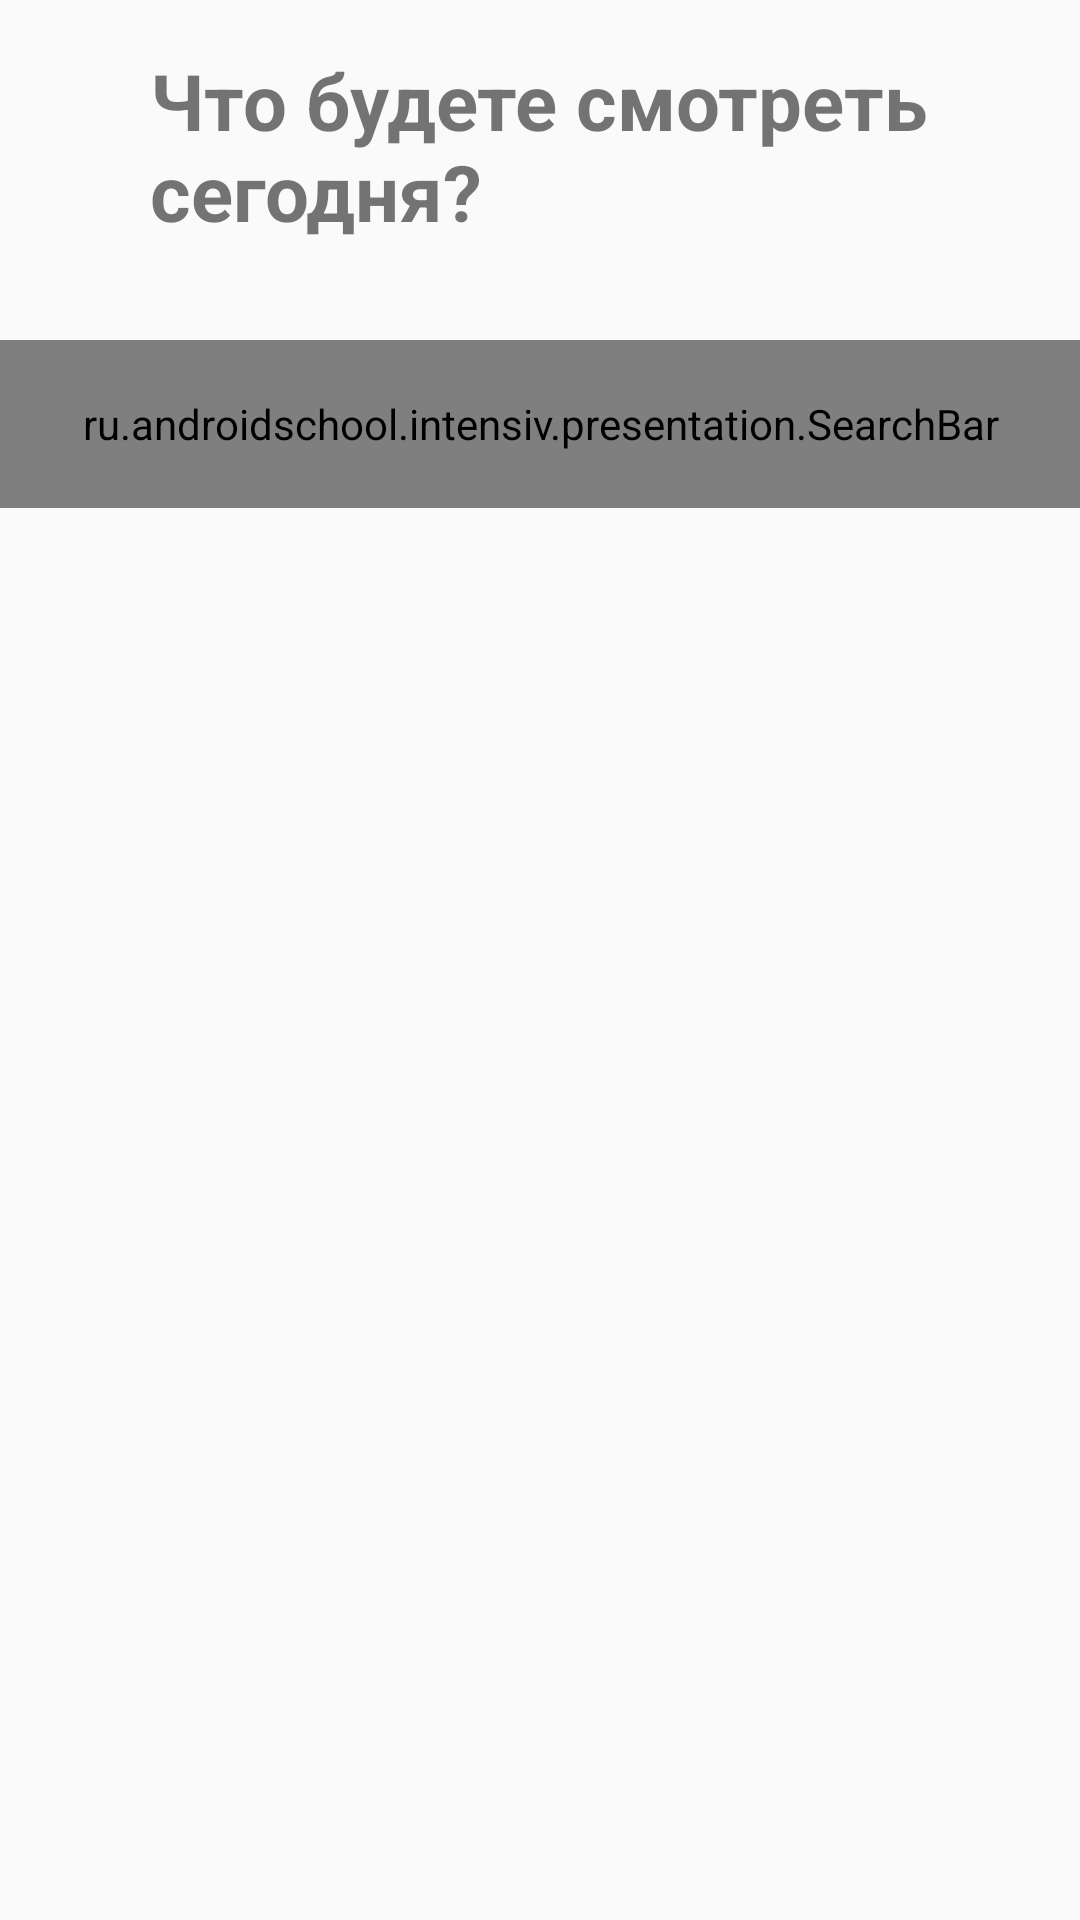

Produce the Android XML layout that renders to this screen, including the resource entries it uses.
<!-- AndroidManifest.xml: application theme AppTheme -->
<!-- res/layout/feed_fragment.xml -->
<androidx.coordinatorlayout.widget.CoordinatorLayout xmlns:android="http://schemas.android.com/apk/res/android"
    xmlns:app="http://schemas.android.com/apk/res-auto"
    xmlns:tools="http://schemas.android.com/tools"
    android:layout_width="match_parent"
    android:layout_height="match_parent"
    android:fitsSystemWindows="true">

    <include
        layout="@layout/feed_header" />

    <androidx.core.widget.NestedScrollView
        android:layout_width="match_parent"
        android:layout_height="match_parent"
        android:background="@color/blueDark"
        android:overScrollMode="never"
        app:layout_behavior="@string/appbar_scrolling_view_behavior">

        <LinearLayout
            android:layout_width="match_parent"
            android:layout_height="wrap_content"
            android:orientation="vertical">

            <androidx.recyclerview.widget.RecyclerView
                android:id="@+id/movies_recycler_view"
                android:layout_width="match_parent"
                android:layout_height="match_parent"
                android:overScrollMode="never"
                android:scrollbars="vertical"
                app:layoutManager="androidx.recyclerview.widget.LinearLayoutManager"
                app:layout_behavior="@string/appbar_scrolling_view_behavior"
                tools:listitem="@layout/item_card" />
        </LinearLayout>

    </androidx.core.widget.NestedScrollView>

    <RelativeLayout
        android:layout_width="match_parent"
        android:layout_height="match_parent">
            <ProgressBar
                android:id="@+id/progressBar"
                android:layout_centerInParent = "true"
                android:layout_width="wrap_content"
                android:layout_height="wrap_content"
                android:padding="24dp"
                android:visibility="visible" />
    </RelativeLayout>
</androidx.coordinatorlayout.widget.CoordinatorLayout>
<!-- res/layout/feed_header.xml (included above) -->
<merge xmlns:android="http://schemas.android.com/apk/res/android"
    xmlns:app="http://schemas.android.com/apk/res-auto"
    xmlns:tools="http://schemas.android.com/tools">

    <com.google.android.material.appbar.AppBarLayout
        android:layout_width="match_parent"
        android:layout_height="wrap_content"
        android:background="@color/mainFeedBackground"
        app:elevation="0dp">

        <com.google.android.material.appbar.CollapsingToolbarLayout
            android:layout_width="match_parent"
            android:layout_height="match_parent"
            android:minHeight="@dimen/min_height"
            app:collapsedTitleTextAppearance="@style/AppTheme.Title.Collapsed"
            app:expandedTitleTextAppearance="@style/AppTheme.Title.Expanded"
            app:layout_behavior="@string/appbar_scrolling_view_behavior"
            app:layout_collapseMode="pin"
            app:layout_scrollFlags="scroll|exitUntilCollapsed|enterAlwaysCollapsed"
            app:titleEnabled="false">

            <LinearLayout
                android:layout_width="match_parent"
                android:layout_height="wrap_content"
                android:orientation="vertical">

                <TextView
                    android:layout_width="wrap_content"
                    android:layout_height="wrap_content"
                    android:layout_gravity="center"
                    android:layout_marginTop="@dimen/material_margin_normal"
                    android:layout_marginBottom="@dimen/material_margin_normal"
                    android:gravity="left"
                    android:text="@string/main_title"
                    android:textColor="@color/textColorLight"
                    android:textSize="26sp"
                    android:textStyle="bold"
                    tools:ignore="RtlHardcoded"
                    tools:text="Что будете смотреть\nсегодня?" />


                <androidx.appcompat.widget.Toolbar
                    android:layout_width="wrap_content"
                    android:layout_height="wrap_content"
                    android:gravity="center"
                    app:contentInsetLeft="0dp"
                    app:contentInsetStart="0dp"
                    app:elevation="0dp">

                    <LinearLayout
                        android:layout_width="match_parent"
                        android:layout_height="wrap_content"
                        android:orientation="vertical">

                        <ru.androidschool.intensiv.presentation.SearchBar
                            android:id="@+id/search_toolbar"
                            android:layout_width="match_parent"
                            android:layout_height="@dimen/search_bar_height"
                            android:layout_marginTop="@dimen/material_margin_normal"
                            android:layout_marginBottom="@dimen/material_margin_normal"
                            app:hint="@string/search_hint" />

                        <View
                            android:layout_width="match_parent"
                            android:layout_height="@dimen/material_margin_large"
                            android:background="@drawable/list_background" />
                    </LinearLayout>
                </androidx.appcompat.widget.Toolbar>

            </LinearLayout>

        </com.google.android.material.appbar.CollapsingToolbarLayout>

    </com.google.android.material.appbar.AppBarLayout>
</merge>
<!-- res/layout/item_card.xml (included above) -->
<?xml version="1.0" encoding="utf-8"?>
<LinearLayout xmlns:android="http://schemas.android.com/apk/res/android"
    xmlns:app="http://schemas.android.com/apk/res-auto"
    xmlns:tools="http://schemas.android.com/tools"
    android:layout_width="match_parent"
    android:layout_height="wrap_content"
    android:orientation="vertical"
    tools:background="@color/blueDark">

    <RelativeLayout
        android:layout_width="wrap_content"
        android:layout_height="wrap_content"
        android:orientation="horizontal">

        <TextView
            android:id="@+id/title_text_view"
            android:layout_width="wrap_content"
            android:layout_height="wrap_content"
            android:layout_alignParentStart="true"
            android:layout_marginStart="@dimen/material_margin_normal"
            android:layout_toStartOf="@+id/description_text_view"
            android:textColor="@color/white"
            android:textSize="18sp"
            android:textStyle="bold"
            tools:text="Заголовок карточки"
            tools:textColor="@color/white" />

        <TextView
            android:id="@+id/description_text_view"
            android:layout_width="wrap_content"
            android:layout_height="wrap_content"
            android:layout_alignBaseline="@+id/title_text_view"
            android:layout_alignParentEnd="true"
            android:layout_centerVertical="true"
            android:layout_marginStart="@dimen/material_margin_normal"
            android:layout_marginEnd="@dimen/material_margin_normal"
            android:text="@string/more"
            android:textColor="@color/transparent_grey"
            android:textSize="12sp"
            tools:text="@string/more"
            tools:textColor="@color/white" />
    </RelativeLayout>


    <androidx.recyclerview.widget.RecyclerView
        android:id="@+id/items_container"
        android:layout_width="match_parent"
        android:layout_height="wrap_content"
        android:layout_marginStart="12dp"
        android:layout_marginTop="@dimen/material_margin_normal"
        android:layout_marginEnd="12dp"
        android:orientation="horizontal"
        android:visibility="visible"
        app:layoutManager="androidx.recyclerview.widget.LinearLayoutManager"
        tools:ignore="RtlSymmetry"
        tools:itemCount="4"
        tools:listitem="@layout/item_with_text" />
</LinearLayout>
<!-- resources referenced by this layout -->
<resources>
  <dimen name="material_margin_large">32dp</dimen>
  <dimen name="material_margin_normal">16dp</dimen>
  <dimen name="min_height">100dp</dimen>
  <dimen name="search_bar_height">56dp</dimen>
  <string name="main_title">Что будете смотреть\nсегодня?</string>
  <string name="more">Ещё…</string>
  <string name="search_hint">Введите название</string>
  <style name="AppTheme.Title.Collapsed" parent="android:TextAppearance">
          <item name="android:textSize">20sp</item>
      </style>
  <style name="AppTheme.Title.Expanded" parent="android:TextAppearance">
          <item name="android:textSize">48sp</item>
      </style>
  <style name="AppTheme" parent="Theme.AppCompat.Light.NoActionBar">
          
          <item name="colorPrimary">@color/colorPrimary</item>
          <item name="colorPrimaryDark">@color/colorPrimaryDark</item>
          <item name="colorAccent">@color/colorAccent</item>
      </style>
  <!-- not gathered from this repository: default colours our renderer supplied (Android Studio template values) -->
  <color name="white">#FFFFFFFF</color>
  <color name="colorPrimary">#FF6200EE</color>
  <color name="colorPrimaryDark">#FF3700B3</color>
  <color name="colorAccent">#FF03DAC5</color>
</resources>
